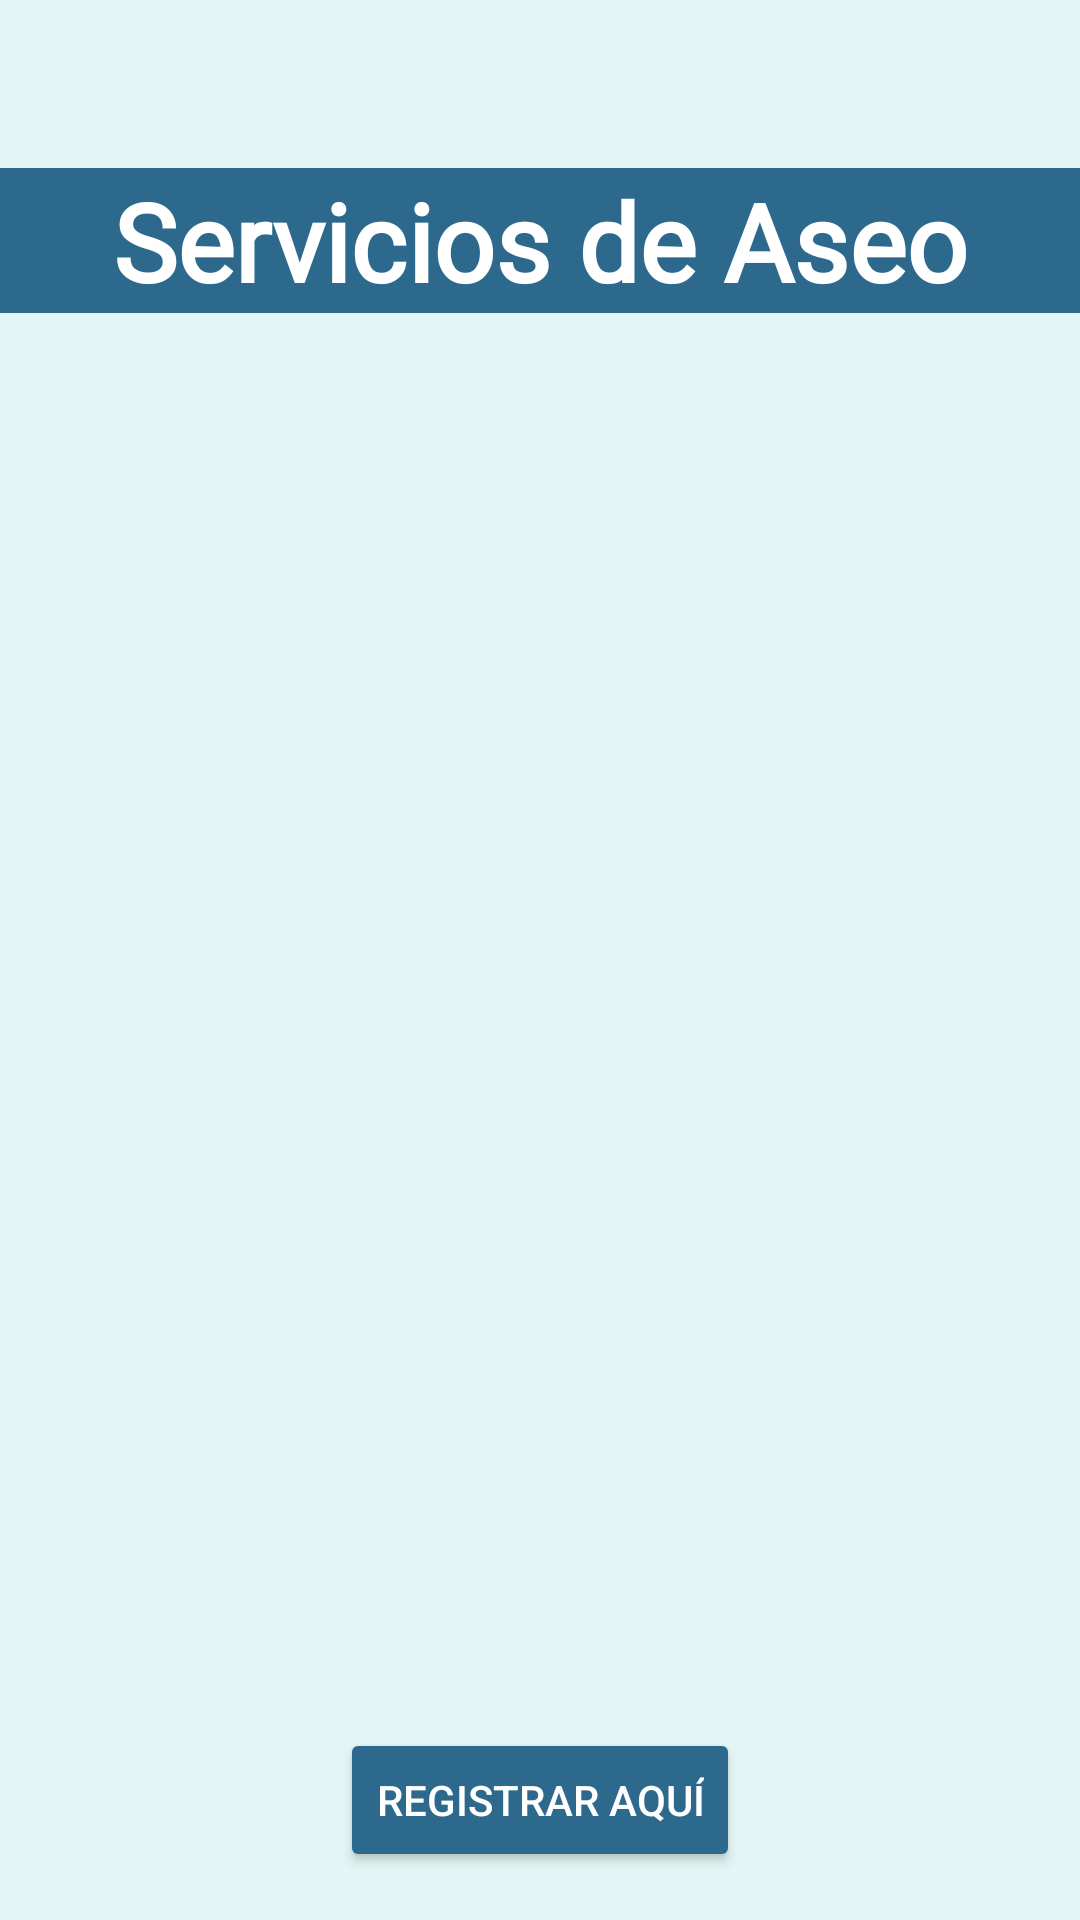

This screen was rendered from an Android layout file. Write that file and the resources it references.
<!-- AndroidManifest.xml: application theme Theme.FidoFriend_App -->
<!-- res/layout/fragment_f__grooming.xml -->
<?xml version="1.0" encoding="utf-8"?>
<androidx.constraintlayout.widget.ConstraintLayout xmlns:android="http://schemas.android.com/apk/res/android"
    xmlns:app="http://schemas.android.com/apk/res-auto"
    xmlns:tools="http://schemas.android.com/tools"
    android:layout_width="match_parent"
    android:layout_height="match_parent"
    android:background="@color/skyblue"
    android:paddingTop="?android:attr/actionBarSize"
    tools:context=".ui.fragment.F_Grooming">

    <TextView
        android:id="@+id/textTitle"
        android:layout_width="0dp"
        android:layout_height="wrap_content"
        android:text="@string/servicios_de_aseo"
        android:textColor="@color/white"
        android:textSize="36sp"
        android:gravity="center"
        android:background="@color/blueshift"
        android:fontFamily="@font/lobster"
        android:textStyle="bold"
        app:layout_constraintTop_toTopOf="parent"
        app:layout_constraintStart_toStartOf="parent"
        app:layout_constraintEnd_toEndOf="parent"
        />

    <androidx.recyclerview.widget.RecyclerView
        android:id="@+id/recyclerViewGrooming"
        android:layout_width="0dp"
        android:layout_height="0dp"
        android:layout_margin="8dp"
        app:layoutManager="androidx.recyclerview.widget.LinearLayoutManager"
        app:layout_constraintTop_toBottomOf="@+id/textTitle"
        app:layout_constraintStart_toStartOf="parent"
        app:layout_constraintEnd_toEndOf="parent"
        app:layout_constraintBottom_toTopOf="@+id/btnAddGrooming" />

    <Button
        android:id="@+id/btnAddGrooming"
        android:layout_width="wrap_content"
        android:layout_height="wrap_content"
        android:text="@string/registrar_aqu"
        android:textColor="@color/white"
        android:backgroundTint="@color/purple_700"
        app:layout_constraintTop_toBottomOf="@+id/recyclerViewGrooming"
        app:layout_constraintStart_toStartOf="parent"
        app:layout_constraintEnd_toEndOf="parent"
        android:layout_margin="16dp"
        app:layout_constraintBottom_toBottomOf="parent" />

</androidx.constraintlayout.widget.ConstraintLayout>
<!-- resources referenced by this layout -->
<resources>
  <color name="blueshift">#2C698D</color>
  <color name="purple_700">#2C698D</color>
  <color name="skyblue">#E3F6F5</color>
  <color name="white">#FFFFFFFF</color>
  <string name="registrar_aqu">Registrar Aquí</string>
  <string name="servicios_de_aseo">Servicios de Aseo</string>
  <style name="Theme.FidoFriend_App" parent="Theme.MaterialComponents.Light.NoActionBar">
          
          <item name="colorPrimary">@color/purple_500</item>
          <item name="colorPrimaryVariant">@color/blueshift</item>
          <item name="colorOnPrimary">@color/white</item>
          
          <item name="colorSecondary">@color/teal_200</item>
          <item name="colorSecondaryVariant">@color/teal_700</item>
          <item name="colorOnSecondary">@color/black</item>
          
          <item name="android:statusBarColor">?attr/colorPrimaryVariant</item>
          
      </style>
  <color name="purple_500">#0C968D</color>
  <color name="teal_200">#FF03DAC5</color>
  <color name="teal_700">#FF018786</color>
  <color name="black">#FF000000</color>
</resources>
